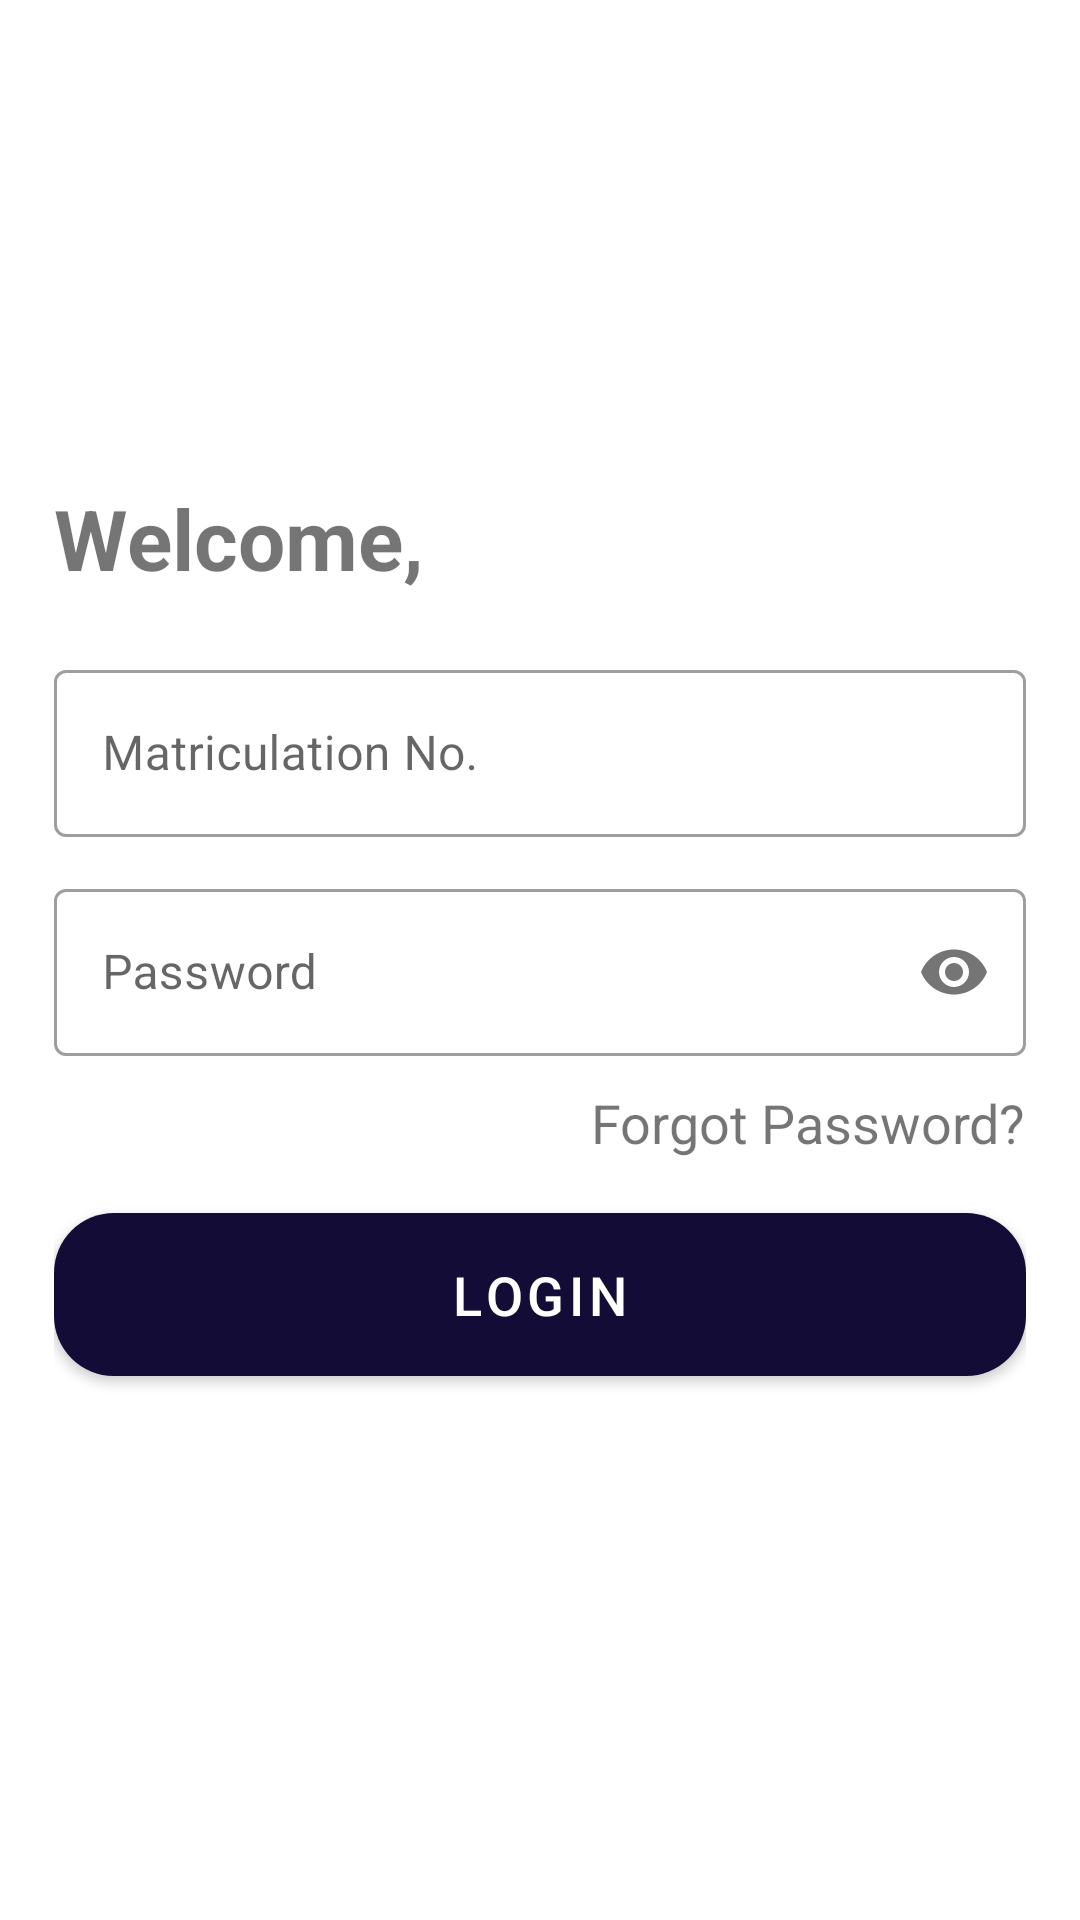

Produce the Android XML layout that renders to this screen, including the resource entries it uses.
<!-- AndroidManifest.xml: application theme Theme.EsmMobile -->
<!-- res/layout/activity_login.xml -->
<?xml version="1.0" encoding="utf-8"?>
<ScrollView xmlns:android="http://schemas.android.com/apk/res/android"
    xmlns:app="http://schemas.android.com/apk/res-auto"
    xmlns:tools="http://schemas.android.com/tools"
    android:layout_width="match_parent"
    android:layout_height="match_parent"
    android:fillViewport="true"
    tools:context=".ui.Login">

    <androidx.constraintlayout.widget.ConstraintLayout
        android:layout_width="match_parent"
        android:layout_height="wrap_content"
        android:padding="18dp">

        <TextView
            android:id="@+id/welcome"
            android:layout_width="wrap_content"
            android:layout_height="wrap_content"
            android:text="@string/welcome"
            android:textSize="28sp"
            android:textStyle="bold"
            android:layout_marginBottom="20dp"
            app:layout_constraintBottom_toTopOf="@+id/matricNoLayout"
            app:layout_constraintStart_toStartOf="parent" />

        <com.google.android.material.textfield.TextInputLayout
            android:id="@+id/matricNoLayout"
            style="@style/Widget.MaterialComponents.TextInputLayout.OutlinedBox"
            android:layout_width="match_parent"
            android:layout_height="wrap_content"
            android:layout_marginTop="200dp"
            android:hint="@string/matriculation_no"
            app:layout_constraintEnd_toEndOf="parent"
            app:layout_constraintStart_toStartOf="parent"
            app:layout_constraintTop_toTopOf="parent">

            <com.google.android.material.textfield.TextInputEditText
                android:id="@+id/matricNo"
                android:layout_width="match_parent"
                android:layout_height="wrap_content"
                android:inputType="textCapSentences|text"/>

        </com.google.android.material.textfield.TextInputLayout>
        <com.google.android.material.textfield.TextInputLayout
            android:id="@+id/loginPasswordLayout"
            style="@style/Widget.MaterialComponents.TextInputLayout.OutlinedBox"
            android:layout_width="match_parent"
            android:layout_height="wrap_content"
            android:layout_marginTop="12dp"
            android:hint="@string/password"
            app:layout_constraintEnd_toEndOf="parent"
            app:layout_constraintStart_toStartOf="parent"
            app:layout_constraintTop_toBottomOf="@id/matricNoLayout"
            app:passwordToggleEnabled="true">
            <com.google.android.material.textfield.TextInputEditText
                android:id="@+id/loginPassword"
                android:layout_width="match_parent"
                android:layout_height="wrap_content"
                android:inputType="textPassword" />
        </com.google.android.material.textfield.TextInputLayout>

        <TextView
            android:id="@+id/forgetPassword"
            android:layout_width="wrap_content"
            android:layout_height="wrap_content"
            android:layout_marginTop="10dp"
            android:text='@string/forgot_password'
            android:textSize="18sp"
            android:layout_marginBottom="10dp"
            app:layout_constraintEnd_toEndOf="parent"
            app:layout_constraintTop_toBottomOf="@id/loginPasswordLayout" />

        <com.google.android.material.button.MaterialButton
            android:id="@+id/login"
            android:layout_width="match_parent"
            android:layout_height="wrap_content"
            android:layout_marginTop="12dp"
            android:padding="15dp"
            android:text="@string/login"
            style="@style/button"
            app:cornerRadius="20dp"
            app:layout_constraintEnd_toEndOf="parent"
            app:layout_constraintStart_toStartOf="parent"
            app:layout_constraintTop_toBottomOf="@id/forgetPassword" />
    </androidx.constraintlayout.widget.ConstraintLayout>

</ScrollView>
<!-- resources referenced by this layout -->
<resources>
  <string name="forgot_password">Forgot Password?</string>
  <string name="login">Login</string>
  <string name="matriculation_no">Matriculation No.</string>
  <string name="password">Password</string>
  <string name="welcome">Welcome,</string>
  <style name="button">
          <item name="backgroundColor">@color/esm_color</item>
          <item name="android:textSize">18sp</item>
          <item name="android:textAllCaps">true</item>
      </style>
  <style name="Theme.EsmMobile" parent="Theme.MaterialComponents.DayNight.DarkActionBar">
          
          <item name="colorPrimary">@color/esm_color</item>
          <item name="colorPrimaryVariant">@color/esm_color</item>
          <item name="colorOnPrimary">@color/white</item>
          
          <item name="colorSecondary">@color/teal_200</item>
          <item name="colorSecondaryVariant">@color/teal_700</item>
          <item name="colorOnSecondary">@color/black</item>
          
          <item name="android:statusBarColor">?attr/colorPrimaryVariant</item>
          
      </style>
  <color name="esm_color">#130C36</color>
  <color name="white">#FFFFFFFF</color>
  <color name="teal_200">#FF03DAC5</color>
  <color name="teal_700">#FF018786</color>
  <color name="black">#FF000000</color>
</resources>
